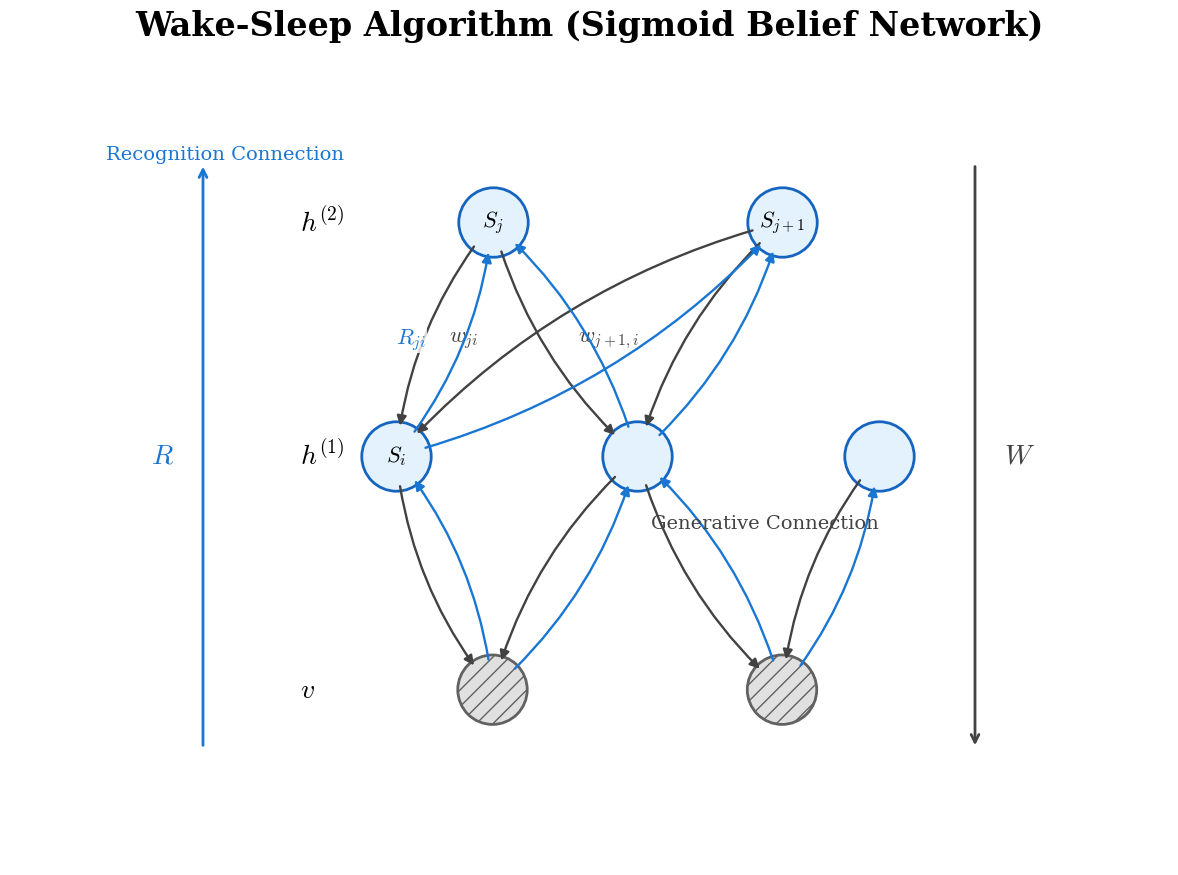

Write Python code to recreate this figure.
import matplotlib.pyplot as plt
import networkx as nx
import os
import matplotlib.patches as mpatches

# Configuration to match project style
plt.rcParams.update({
    "font.family": "serif",
    "mathtext.fontset": "cm",
    "font.size": 14,
    "axes.linewidth": 0
})

# Project Colors
COLOR_HIDDEN_FILL = '#e3f2fd' # Light Blue / White
COLOR_HIDDEN_EDGE = '#1565c0' # Dark Blue
COLOR_VISIBLE_FILL = '#e0e0e0' # Shaded Gray
COLOR_VISIBLE_EDGE = '#616161' # Dark Gray
COLOR_GENERATIVE_EDGE = '#424242' # Black/Dark Gray for Generative (top-down)
COLOR_RECOGNITION_EDGE = '#1976d2' # Blue for Recognition (bottom-up)

def create_wake_sleep_diagram():
    fig, ax = plt.subplots(figsize=(12, 9))

    # Create directed graph
    G = nx.MultiDiGraph() # Using MultiDiGraph to support explicit bidirectional distinct edges if needed

    # Define Nodes and their positions
    # Layer h^(2)
    G.add_node('S_j', pos=(-1.5, 4), type='h', label=r'$S_j$')
    G.add_node('S_j+1', pos=(1.5, 4), type='h', label=r'$S_{j+1}$')

    # Layer h^(1)
    G.add_node('S_i', pos=(-2.5, 2), type='h', label=r'$S_i$')
    G.add_node('h1_2', pos=(0, 2), type='h', label='')
    G.add_node('h1_3', pos=(2.5, 2), type='h', label='')

    # Layer v (Visible)
    G.add_node('v1', pos=(-1.5, 0), type='v', label='')
    G.add_node('v2', pos=(1.5, 0), type='v', label='')

    pos = nx.get_node_attributes(G, 'pos')
    labels = nx.get_node_attributes(G, 'label')
    node_types = nx.get_node_attributes(G, 'type')

    # Define Edges: Generative (Top-Down, W) and Recognition (Bottom-Up, R)
    # We will draw them using matplotlib annotations to control curves properly
    gen_edges = [
        ('S_j', 'S_i', r'$w_{ji}$'),
        ('S_j', 'h1_2', ''),
        ('S_j+1', 'S_i', r'$w_{j+1,i}$'),
        ('S_j+1', 'h1_2', ''),
        ('S_i', 'v1', ''),
        ('h1_2', 'v1', ''),
        ('h1_2', 'v2', ''),
        ('h1_3', 'v2', '')
    ]

    rec_edges = [
        ('S_i', 'S_j', r'$R_{ji}$'),
        ('h1_2', 'S_j', ''),
        ('S_i', 'S_j+1', ''),
        ('h1_2', 'S_j+1', ''),
        ('v1', 'S_i', ''),
        ('v1', 'h1_2', ''),
        ('v2', 'h1_2', ''),
        ('v2', 'h1_3', '')
    ]

    # Draw Nodes
    for node in G.nodes():
        node_type = node_types[node]
        fill_color = COLOR_HIDDEN_FILL if node_type == 'h' else COLOR_VISIBLE_FILL
        edge_color = COLOR_HIDDEN_EDGE if node_type == 'h' else COLOR_VISIBLE_EDGE

        nodes_collection = nx.draw_networkx_nodes(G, {node: pos[node]}, nodelist=[node], ax=ax,
                               node_color=fill_color, edgecolors=edge_color,
                               node_size=2500, linewidths=2)

        if node_type == 'v':
            nodes_collection.set_hatch('//')

    # Draw Node Labels
    nx.draw_networkx_labels(G, pos, labels, font_size=16, font_family='serif')

    # Function to draw curved edges
    def draw_curved_edge(u, v, color, text, rad, text_offset=(0,0)):
        start = pos[u]
        end = pos[v]
        # Use an annotation with an arrow
        ax.annotate("",
                    xy=end, xycoords='data',
                    xytext=start, textcoords='data',
                    arrowprops=dict(arrowstyle="-|>", color=color,
                                    shrinkA=22, shrinkB=22,
                                    patchA=None, patchB=None,
                                    connectionstyle=f"arc3,rad={rad}",
                                    linewidth=1.7),
                    )
        if text:
            # Simple midpoint estimate for text
            mid_x = (start[0] + end[0])/2 + text_offset[0]
            mid_y = (start[1] + end[1])/2 + text_offset[1]
            ax.text(mid_x, mid_y, text, color=color, fontsize=16,
                    ha='center', va='center', bbox=dict(facecolor='white', alpha=0.8, edgecolor='none', pad=1))

    # Draw Generative Edges (curve right/down)
    for u, v, text in gen_edges:
        draw_curved_edge(u, v, COLOR_GENERATIVE_EDGE, text, rad=0.15, text_offset=(0.2, 0))

    # Draw Recognition Edges (curve left/up)
    for u, v, text in rec_edges:
        draw_curved_edge(u, v, COLOR_RECOGNITION_EDGE, text, rad=0.15, text_offset=(-0.35, 0))


    # Annotations for layers and directions
    ax.text(-3.5, 4, r'$h^{(2)}$', fontsize=20, va='center')
    ax.text(-3.5, 2, r'$h^{(1)}$', fontsize=20, va='center')
    ax.text(-3.5, 0, r'$v$', fontsize=20, va='center')

    # Draw macroscopic arrows for Generation (W) and Recognition (R)
    # R: Bottom to Top
    ax.annotate("", xy=(-4.5, 4.5), xytext=(-4.5, -0.5),
                arrowprops=dict(arrowstyle="->", color=COLOR_RECOGNITION_EDGE, lw=2))
    ax.text(-4.8, 2, r'$R$', color=COLOR_RECOGNITION_EDGE, fontsize=20, va='center', ha='right')
    ax.text(-5.5, 4.5, "Recognition Connection", color=COLOR_RECOGNITION_EDGE, fontsize=14, va='bottom', ha='left')

    # W: Top to Bottom
    ax.annotate("", xy=(3.5, -0.5), xytext=(3.5, 4.5),
                arrowprops=dict(arrowstyle="->", color=COLOR_GENERATIVE_EDGE, lw=2))
    ax.text(3.8, 2, r'$W$', color=COLOR_GENERATIVE_EDGE, fontsize=20, va='center', ha='left')
    ax.text(2.5, 1.5, "Generative Connection", color=COLOR_GENERATIVE_EDGE, fontsize=14, va='top', ha='right')

    # Ensure the plot bounds comfortably encapsulate all elements and text
    ax.set_ylim(-1.5, 5.5)
    ax.set_xlim(-6.5, 5.5)

    ax.set_title("Wake-Sleep Algorithm (Sigmoid Belief Network)", y=0.98, fontsize=24, fontweight='bold', pad=20)
    ax.axis('off')

    # Ensure directories exist
    os.makedirs('notes/chapters/assets', exist_ok=True)
    output_path = 'notes/chapters/assets/ch26_wake_sleep_diagram.png'

    plt.tight_layout()
    plt.savefig(output_path, bbox_inches='tight', dpi=300, facecolor='white')
    print(f"Diagram saved to {output_path}")

if __name__ == "__main__":
    create_wake_sleep_diagram()
